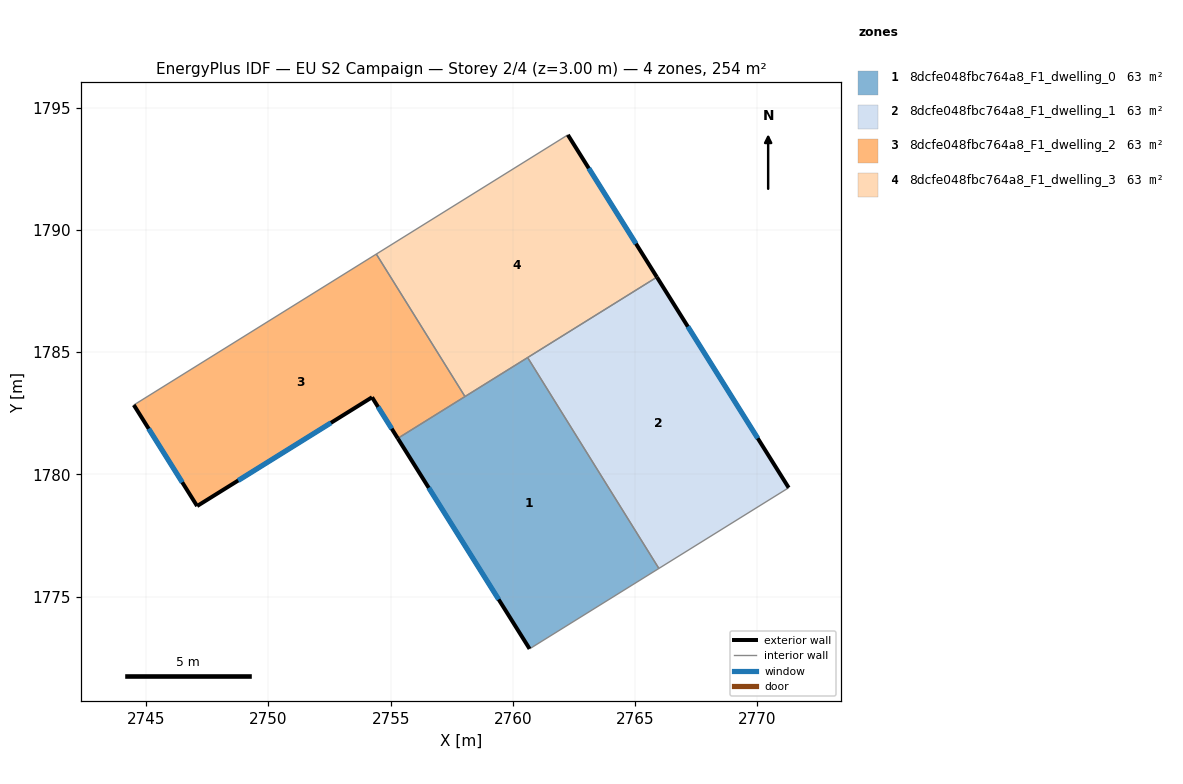
=== STOREY PLAN SPEC (per zone: floor XY polygon, exterior-wall plan segments, windows/doors) ===
zone 1: 8dcfe048fbc764a8_F1_dwelling_0  (63.4 m²)
  floor: (2760.60, 1784.78) (2765.97, 1776.15) (2760.68, 1772.86) (2755.29, 1781.47)
  exterior wall: (2755.29, 1781.47) – (2760.68, 1772.86)  [10.2 m]
    window: (2756.56, 1779.45) – (2759.42, 1774.88)  [8.6 m²]
  interior walls: 4
zone 2: 8dcfe048fbc764a8_F1_dwelling_1  (63.4 m²)
  floor: (2765.89, 1788.07) (2771.28, 1779.45) (2765.97, 1776.15) (2760.60, 1784.78)
  exterior wall: (2771.28, 1779.45) – (2765.89, 1788.07)  [10.2 m]
    window: (2770.02, 1781.47) – (2767.16, 1786.04)  [8.6 m²]
  interior walls: 3
zone 3: 8dcfe048fbc764a8_F1_dwelling_2  (63.4 m²)
  floor: (2754.41, 1789.01) (2758.04, 1783.18) (2755.29, 1781.47) (2754.24, 1783.15) (2747.08, 1778.70) (2744.49, 1782.83)
  exterior wall: (2754.24, 1783.15) – (2755.29, 1781.47)  [2.0 m]
    window: (2754.49, 1782.76) – (2755.04, 1781.86)  [1.7 m²]
  exterior wall: (2747.08, 1778.70) – (2754.24, 1783.15)  [8.4 m]
    window: (2748.76, 1779.75) – (2752.56, 1782.11)  [7.1 m²]
  exterior wall: (2744.49, 1782.83) – (2747.08, 1778.70)  [4.9 m]
    window: (2745.10, 1781.86) – (2746.48, 1779.67)  [4.1 m²]
  interior walls: 3
zone 4: 8dcfe048fbc764a8_F1_dwelling_3  (63.4 m²)
  floor: (2762.25, 1793.88) (2765.89, 1788.07) (2758.04, 1783.18) (2754.41, 1789.01)
  exterior wall: (2765.89, 1788.07) – (2762.25, 1793.88)  [6.9 m]
    window: (2765.03, 1789.43) – (2763.10, 1792.52)  [5.8 m²]
  interior walls: 4

=== DERIVED (storey summary) ===
Building: EU S2 Campaign
Storey: 2 of 4  (floor level z = 3.00 m)
Storey gross floor area: 253.6 m²
Zones on this storey: 4
  - 8dcfe048fbc764a8_F1_dwelling_0: floor 63.4 m²; exterior wall 10.2 m (30.5 m²); 1 window(s) 8.6 m²; WWR 28.1%
  - 8dcfe048fbc764a8_F1_dwelling_1: floor 63.4 m²; exterior wall 10.2 m (30.5 m²); 1 window(s) 8.6 m²; WWR 28.1%
  - 8dcfe048fbc764a8_F1_dwelling_2: floor 63.4 m²; exterior wall 15.3 m (45.9 m²); 3 window(s) 12.9 m²; WWR 28.1%
  - 8dcfe048fbc764a8_F1_dwelling_3: floor 63.4 m²; exterior wall 6.9 m (20.6 m²); 1 window(s) 5.8 m²; WWR 28.1%
Zone adjacency (shared interzone walls):
  - 8dcfe048fbc764a8_F1_dwelling_0 ↔ 8dcfe048fbc764a8_F1_dwelling_1
  - 8dcfe048fbc764a8_F1_dwelling_0 ↔ 8dcfe048fbc764a8_F1_dwelling_2
  - 8dcfe048fbc764a8_F1_dwelling_0 ↔ 8dcfe048fbc764a8_F1_dwelling_3
  - 8dcfe048fbc764a8_F1_dwelling_1 ↔ 8dcfe048fbc764a8_F1_dwelling_3
  - 8dcfe048fbc764a8_F1_dwelling_2 ↔ 8dcfe048fbc764a8_F1_dwelling_3